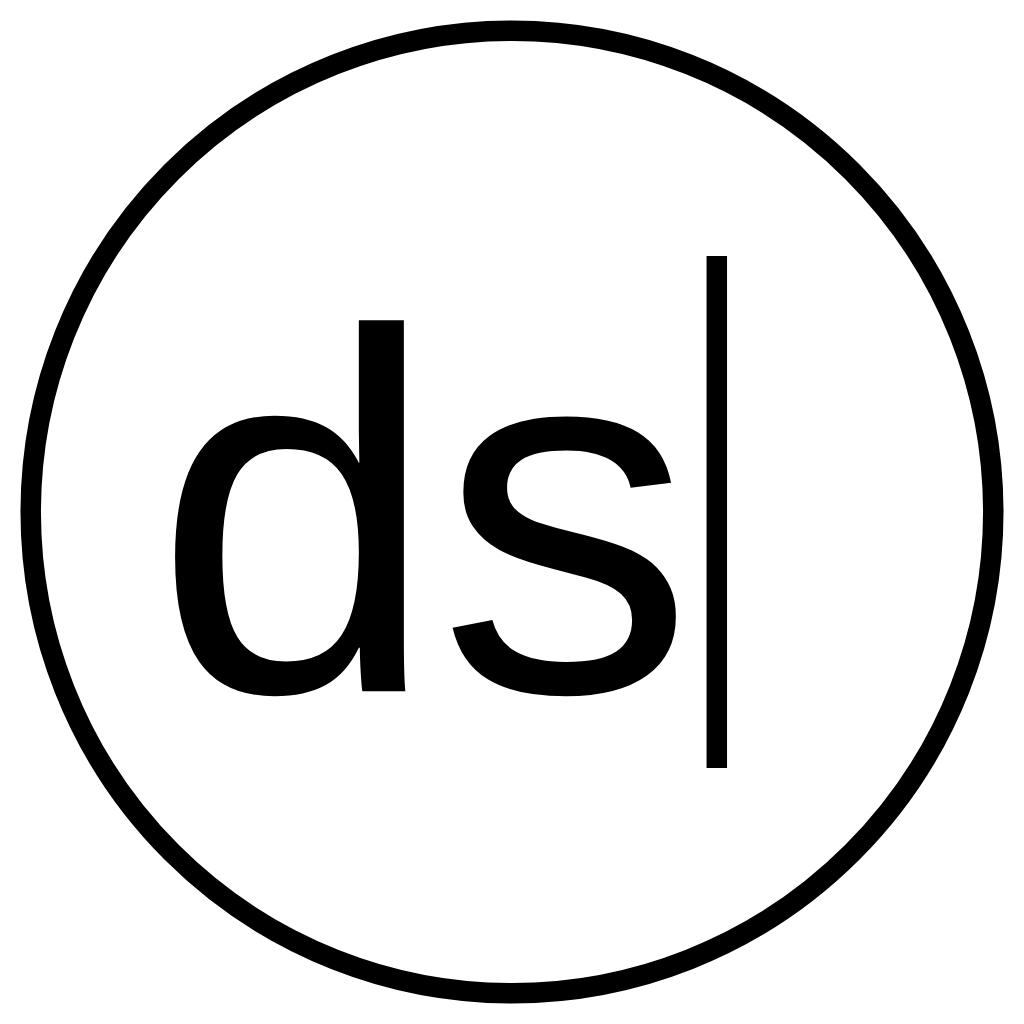
t = 0.00 s
t = 1.00 s: frame unchanged from t = 0.00 s, image omitted
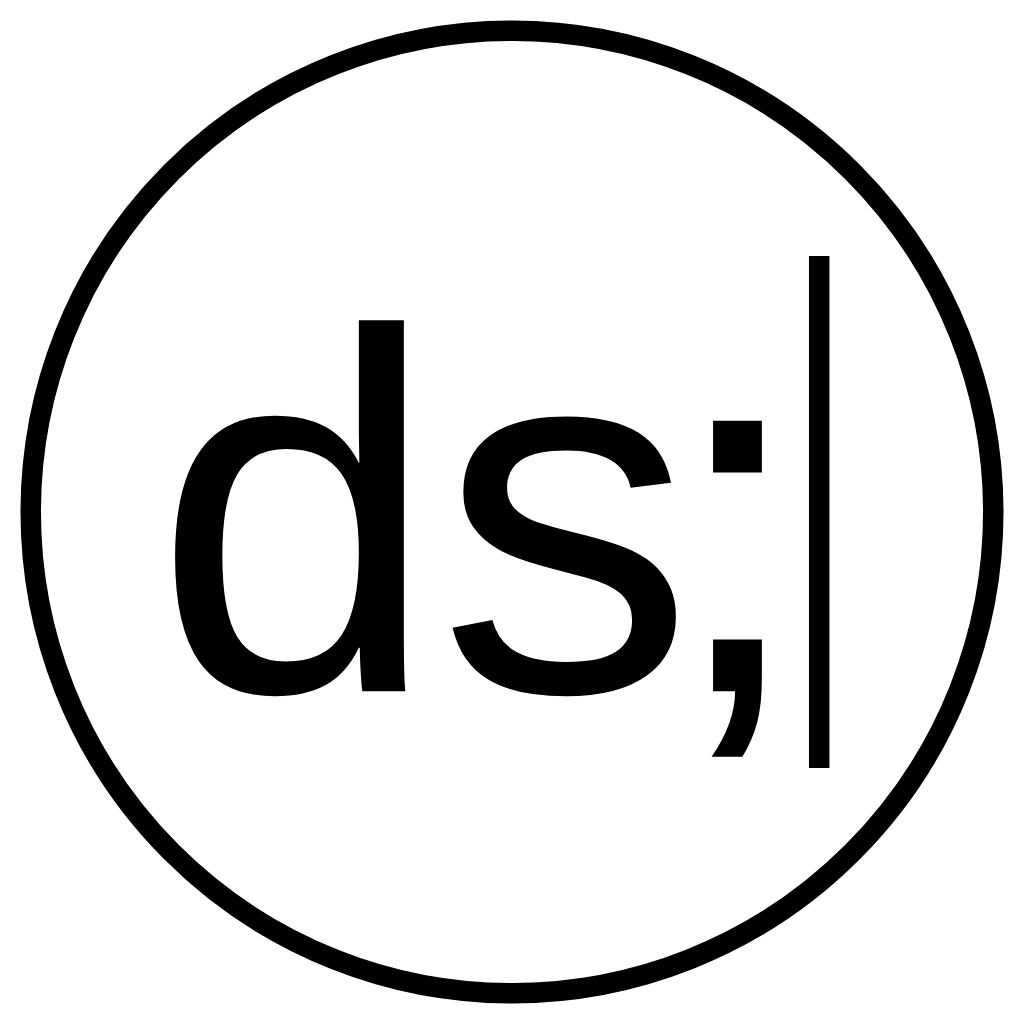
t = 2.00 s
t = 3.00 s: frame unchanged from t = 2.00 s, image omitted
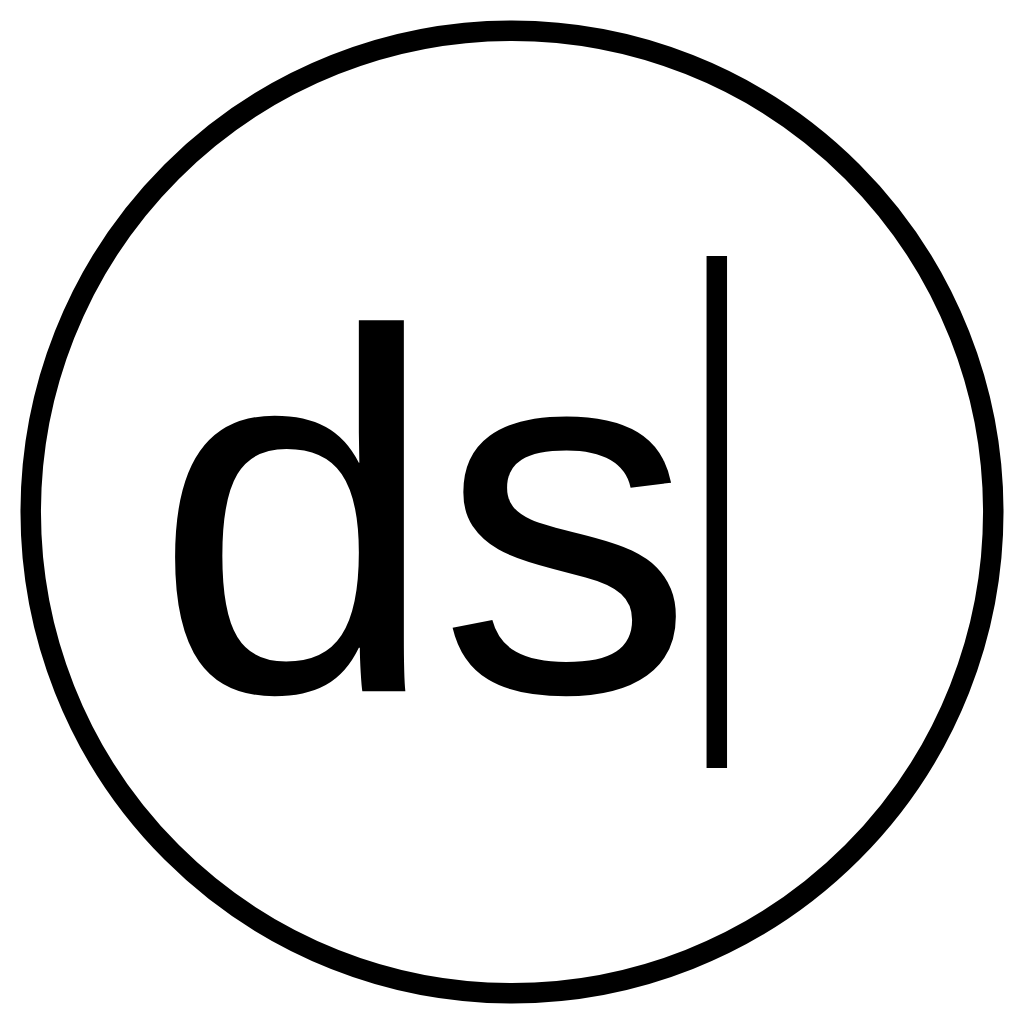
t = 4.00 s
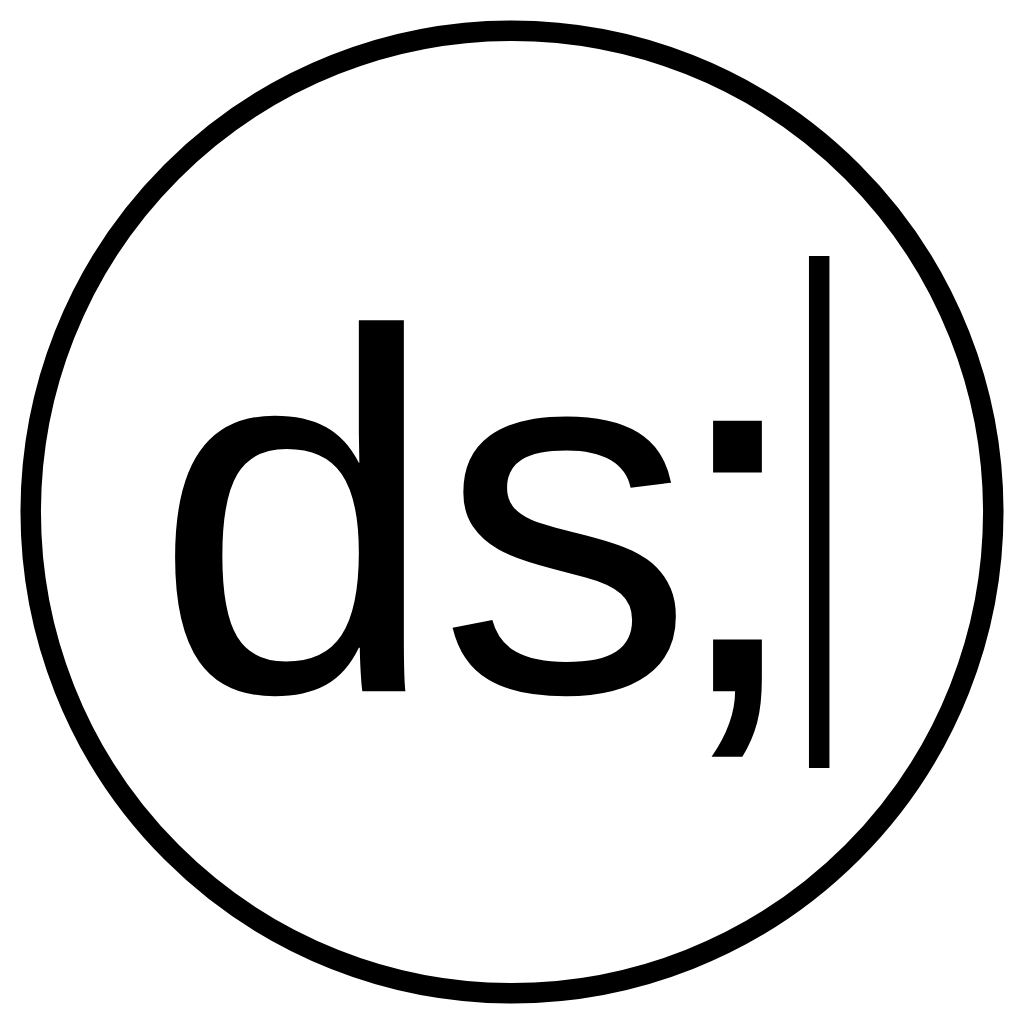
t = 8.00 s

The animated SVG that drew these frames (rendered in a browser with its animation timeline set to each time). Animation: 4 SMIL elements (animate=4); one cycle of 8.00 s.

<svg width="1024" height="1024" xmlns="http://www.w3.org/2000/svg">
  <style>
    text { 
      font: 512px sans-serif; 
    }
    @media (prefers-reduced-motion) {
      animate {
        restart: never;
      }
    }
  </style>
  <circle cx="50%" cy="50%" r="47%" fill="white" stroke="black" stroke-width="2%" />
  <text x="15%" y="67.5%">
    ds
  </text>
  <line x1="80%" y1="25%" x2="80%" y2="75%" stroke="black" stroke-width="2%" opacity="0">
    <animate attributeName="x1" calcMode="discrete" values="70%;80%" dur="4s" repeatCount="2" fill="freeze" />
    <animate attributeName="x2" calcMode="discrete" values="70%;80%" dur="4s" repeatCount="2" fill="freeze" />
    <animate attributeName="opacity" calcMode="discrete" values="1;0;0;1" dur="1s" repeatDur="8.25s" fill="remove" />
  </line>
  <text x="65%" y="67.5%">
    ;
    <animate attributeName="opacity" calcMode="discrete" values="0;1" dur="4s" repeatCount="2" fill="freeze" />
  </text>
</svg>